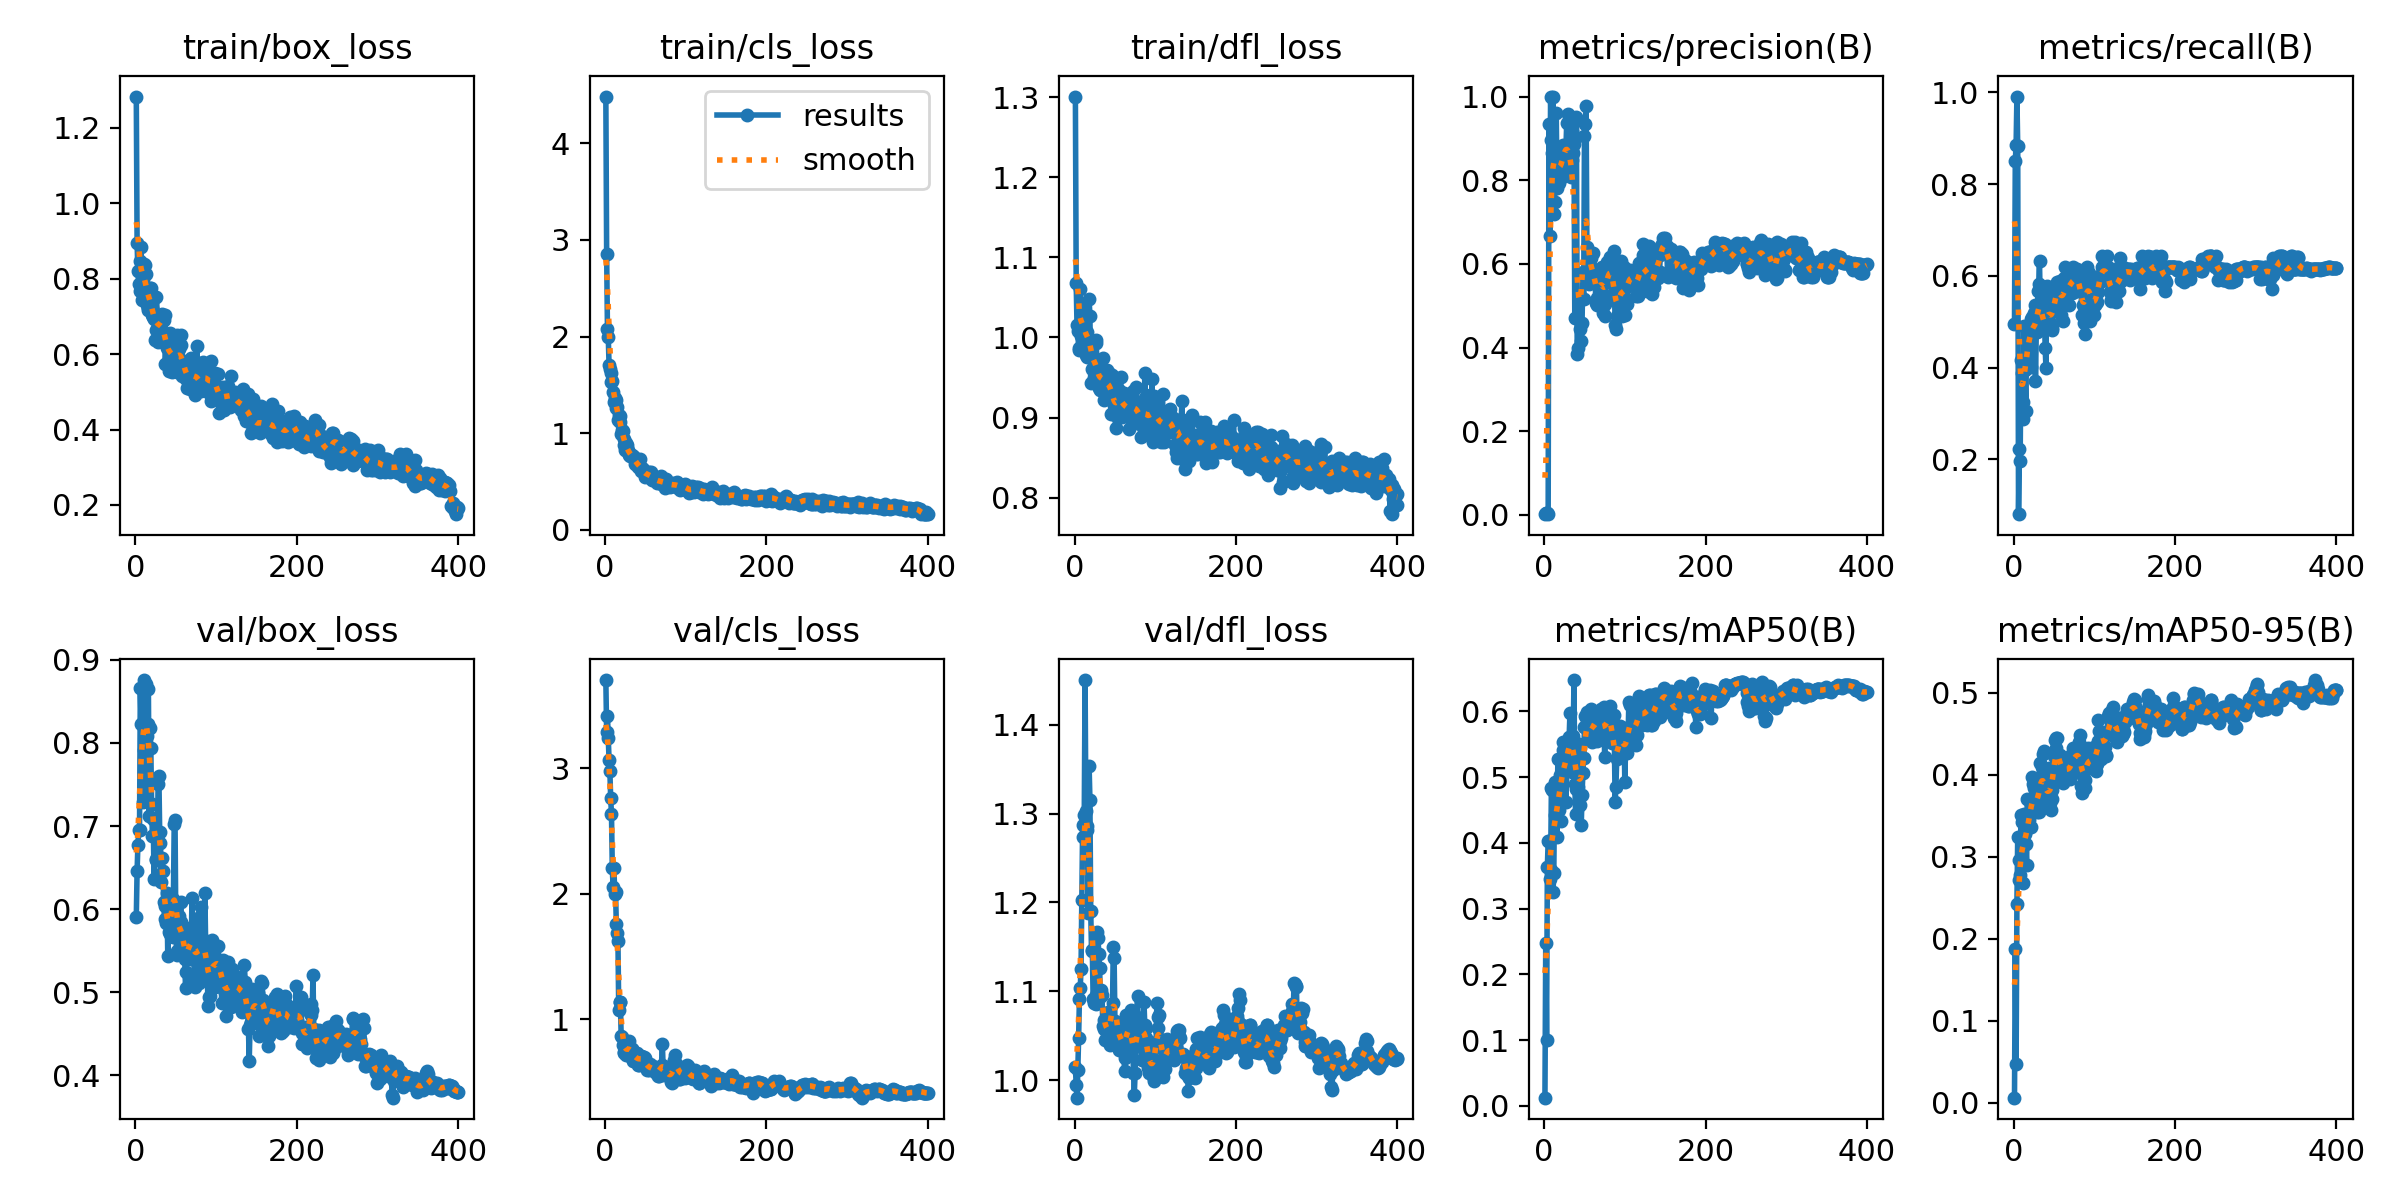

Values plotted in this chart, from the file beside it:
epoch, train/box_loss, train/cls_loss, train/dfl_loss, metrics/precision(B), metrics/recall(B), metrics/mAP50(B), metrics/mAP50-95(B), val/box_loss, val/cls_loss, val/dfl_loss, lr/pg0, lr/pg1, lr/pg2
1, 1.283, 4.481, 1.301, 0.00165, 0.4953, 0.01237, 0.00646, 0.59, 3.701, 1.015, 0.0001143, 0.0001143, 0.0001143
2, 0.8947, 2.858, 1.067, 0.00532, 0.8514, 0.2479, 0.188, 0.6459, 3.288, 0.9943, 0.0002423, 0.0002423, 0.0002423
3, 0.8207, 2.078, 1.016, 0.00399, 0.8849, 0.09961, 0.04728, 0.6773, 3.417, 0.9802, 0.0003697, 0.0003697, 0.0003697
4, 0.7864, 1.999, 1.009, 0.00484, 0.9909, 0.363, 0.2423, 0.6951, 3.236, 1.011, 0.0004964, 0.0004964, 0.0004964
5, 0.7672, 1.701, 0.9867, 0.00247, 0.8829, 0.4024, 0.3243, 0.695, 3.063, 1.048, 0.0006225, 0.0006225, 0.0006225
6, 0.8477, 1.663, 0.9843, 0.9344, 0.08066, 0.4027, 0.2964, 0.8657, 2.974, 1.091, 0.000748, 0.000748, 0.000748
7, 0.8832, 1.625, 1.06, 0.6667, 0.2227, 0.3447, 0.2719, 0.8225, 2.76, 1.104, 0.0008728, 0.0008728, 0.0008728
8, 0.7437, 1.533, 1.002, 1, 0.1956, 0.3589, 0.2781, 0.8661, 2.634, 1.125, 0.000997, 0.000997, 0.000997
9, 0.7999, 1.542, 1.037, 0.8962, 0.417, 0.4831, 0.3512, 0.7284, 2.2, 1.202, 0.001121, 0.001121, 0.001121
10, 0.8404, 1.423, 1.028, 0.866, 0.3884, 0.4809, 0.3429, 0.7917, 2.052, 1.287, 0.001244, 0.001244, 0.001244
11, 0.8091, 1.32, 1.03, 0.9986, 0.2877, 0.3254, 0.268, 0.8758, 2.204, 1.273, 0.001366, 0.001366, 0.001366
12, 0.8364, 1.362, 0.9883, 0.7184, 0.3247, 0.3547, 0.2928, 0.823, 2, 1.299, 0.00139, 0.00139, 0.00139
13, 0.8139, 1.339, 1.025, 0.7477, 0.4908, 0.4921, 0.3522, 0.8715, 2.012, 1.45, 0.001387, 0.001387, 0.001387
14, 0.731, 1.256, 0.9775, 0.8704, 0.3955, 0.4426, 0.3283, 0.8082, 1.761, 1.303, 0.001383, 0.001383, 0.001383
15, 0.7163, 1.267, 1.007, 0.9609, 0.3059, 0.4392, 0.316, 0.8229, 1.688, 1.282, 0.00138, 0.00138, 0.00138
16, 0.7236, 1.135, 0.9754, 0.7802, 0.4604, 0.4095, 0.2899, 0.8648, 1.623, 1.286, 0.001376, 0.001376, 0.001376
17, 0.7574, 1.192, 0.9985, 0.8388, 0.4644, 0.5277, 0.3702, 0.7121, 1.07, 1.188, 0.001372, 0.001372, 0.001372
18, 0.7752, 1.179, 1.048, 0.8196, 0.469, 0.4499, 0.3355, 0.8182, 1.138, 1.354, 0.001369, 0.001369, 0.001369
19, 0.7752, 1.116, 1.027, 0.794, 0.4845, 0.4772, 0.3444, 0.7934, 1.137, 1.316, 0.001365, 0.001365, 0.001365
20, 0.7226, 0.9898, 0.943, 0.8315, 0.4716, 0.5037, 0.3548, 0.726, 0.8651, 1.19, 0.001362, 0.001362, 0.001362
21, 0.7046, 1.03, 0.9773, 0.8054, 0.4016, 0.4325, 0.3364, 0.6882, 0.8616, 1.145, 0.001358, 0.001358, 0.001358
22, 0.6999, 1.024, 0.9611, 0.8457, 0.506, 0.4961, 0.3653, 0.708, 0.7907, 1.146, 0.001355, 0.001355, 0.001355
23, 0.6926, 0.9359, 0.9734, 0.8722, 0.5101, 0.5413, 0.3977, 0.6367, 0.7369, 1.091, 0.001351, 0.001351, 0.001351
24, 0.6366, 0.876, 0.9494, 0.8852, 0.5, 0.5534, 0.3884, 0.6909, 0.7339, 1.087, 0.001348, 0.001348, 0.001348
25, 0.6642, 0.8247, 0.9681, 0.8717, 0.5192, 0.5299, 0.3834, 0.6589, 0.7268, 1.089, 0.001344, 0.001344, 0.001344
26, 0.7527, 0.8939, 0.997, 0.8132, 0.5371, 0.5087, 0.3574, 0.6602, 0.7116, 1.096, 0.001341, 0.001341, 0.001341
27, 0.7005, 0.8762, 0.9929, 0.8766, 0.3713, 0.4621, 0.3599, 0.6587, 0.7327, 1.085, 0.001337, 0.001337, 0.001337
28, 0.6324, 0.8069, 0.9424, 0.9379, 0.477, 0.5292, 0.3676, 0.7511, 0.8169, 1.167, 0.001334, 0.001334, 0.001334
29, 0.6678, 0.8292, 0.9429, 0.9571, 0.4772, 0.5511, 0.3545, 0.7601, 0.7647, 1.16, 0.00133, 0.00133, 0.00133
30, 0.6764, 0.7794, 0.9364, 0.8295, 0.5669, 0.5526, 0.3629, 0.6924, 0.8284, 1.142, 0.001326, 0.001326, 0.001326
31, 0.6759, 0.764, 0.9517, 0.8124, 0.5815, 0.5606, 0.3551, 0.6795, 0.7724, 1.126, 0.001323, 0.001323, 0.001323
32, 0.6796, 0.7769, 0.9347, 0.8767, 0.6321, 0.5971, 0.4139, 0.6328, 0.6977, 1.094, 0.001319, 0.001319, 0.001319
33, 0.7054, 0.7745, 0.9538, 0.8088, 0.5273, 0.5264, 0.384, 0.661, 0.7651, 1.102, 0.001316, 0.001316, 0.001316
34, 0.6453, 0.7648, 0.9594, 0.8483, 0.4886, 0.507, 0.3779, 0.6458, 0.7641, 1.096, 0.001312, 0.001312, 0.001312
35, 0.6899, 0.763, 0.9748, 0.9169, 0.5147, 0.558, 0.4096, 0.6089, 0.6632, 1.061, 0.001309, 0.001309, 0.001309
36, 0.7035, 0.7545, 0.9424, 0.8642, 0.4975, 0.5623, 0.4259, 0.5877, 0.7162, 1.068, 0.001305, 0.001305, 0.001305
37, 0.5747, 0.6839, 0.9222, 0.8872, 0.4835, 0.6475, 0.4286, 0.6035, 0.6741, 1.058, 0.001302, 0.001302, 0.001302
38, 0.633, 0.6966, 0.9389, 0.4697, 0.5385, 0.4901, 0.3678, 0.5832, 0.7207, 1.045, 0.001298, 0.001298, 0.001298
39, 0.6173, 0.6951, 0.9401, 0.4701, 0.4432, 0.444, 0.3619, 0.6198, 0.6899, 1.063, 0.001295, 0.001295, 0.001295
40, 0.6248, 0.6851, 0.959, 0.9517, 0.4002, 0.4814, 0.3689, 0.5437, 0.7282, 1.053, 0.001291, 0.001291, 0.001291
41, 0.5558, 0.6506, 0.9244, 0.3856, 0.5776, 0.4864, 0.37, 0.5912, 0.6376, 1.077, 0.001288, 0.001288, 0.001288
42, 0.6117, 0.6525, 0.955, 0.3993, 0.566, 0.4845, 0.3707, 0.5721, 0.6358, 1.045, 0.001284, 0.001284, 0.001284
43, 0.6574, 0.7331, 0.9558, 0.5134, 0.5521, 0.5495, 0.3991, 0.5704, 0.6852, 1.055, 0.00128, 0.00128, 0.00128
44, 0.5954, 0.6384, 0.9405, 0.5235, 0.5272, 0.5442, 0.4083, 0.5715, 0.7085, 1.04, 0.001277, 0.001277, 0.001277
45, 0.5526, 0.6056, 0.9041, 0.4443, 0.4909, 0.458, 0.3654, 0.6038, 0.7071, 1.049, 0.001273, 0.001273, 0.001273
46, 0.6237, 0.6357, 0.9532, 0.4167, 0.4953, 0.4272, 0.3574, 0.5669, 0.6875, 1.064, 0.00127, 0.00127, 0.00127
47, 0.6073, 0.6257, 0.934, 0.4596, 0.4863, 0.4733, 0.3707, 0.6122, 0.6857, 1.087, 0.001266, 0.001266, 0.001266
48, 0.5868, 0.6059, 0.9272, 0.5794, 0.4817, 0.5061, 0.3812, 0.7027, 0.6963, 1.15, 0.001263, 0.001263, 0.001263
49, 0.5686, 0.5733, 0.9154, 0.5157, 0.5315, 0.5292, 0.3898, 0.7077, 0.6874, 1.137, 0.001259, 0.001259, 0.001259
50, 0.598, 0.5505, 0.9031, 0.9057, 0.5474, 0.5759, 0.4228, 0.5802, 0.6675, 1.067, 0.001256, 0.001256, 0.001256
51, 0.5537, 0.5569, 0.8863, 0.9349, 0.577, 0.5922, 0.4422, 0.5441, 0.6298, 1.056, 0.001252, 0.001252, 0.001252
52, 0.6509, 0.6031, 0.9259, 0.9772, 0.5483, 0.5915, 0.433, 0.5498, 0.5976, 1.057, 0.001249, 0.001249, 0.001249
53, 0.5632, 0.5768, 0.9365, 0.6402, 0.5486, 0.5982, 0.4446, 0.549, 0.6344, 1.062, 0.001245, 0.001245, 0.001245
54, 0.6143, 0.5947, 0.9105, 0.563, 0.5861, 0.5839, 0.4447, 0.5916, 0.5973, 1.056, 0.001242, 0.001242, 0.001242
55, 0.5864, 0.5497, 0.9348, 0.5708, 0.5647, 0.5652, 0.4224, 0.5805, 0.605, 1.034, 0.001238, 0.001238, 0.001238
56, 0.6253, 0.5592, 0.9275, 0.5511, 0.5807, 0.5606, 0.3934, 0.6085, 0.6447, 1.043, 0.001234, 0.001234, 0.001234
57, 0.6497, 0.5957, 0.9505, 0.5826, 0.5892, 0.5975, 0.4187, 0.5844, 0.6077, 1.057, 0.001231, 0.001231, 0.001231
58, 0.5432, 0.5209, 0.907, 0.6129, 0.5656, 0.6031, 0.4248, 0.5496, 0.5932, 1.044, 0.001227, 0.001227, 0.001227
59, 0.558, 0.5439, 0.901, 0.5913, 0.5147, 0.554, 0.4101, 0.5703, 0.623, 1.051, 0.001224, 0.001224, 0.001224
60, 0.58, 0.5358, 0.9085, 0.6258, 0.5478, 0.583, 0.4029, 0.578, 0.6293, 1.05, 0.00122, 0.00122, 0.00122
... 340 more rows
